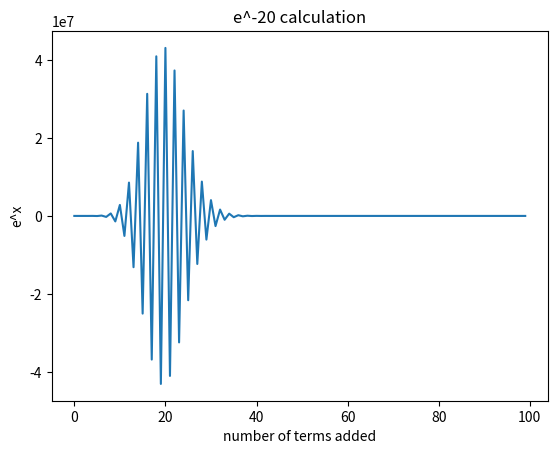

The matplotlib source for this figure:
import math
import matplotlib.pyplot as plt

x = -20
final_e_x = 0

number_of_terms = 100

value_for_terms =[]

for i in range(number_of_terms):
        
    e_x = x**i/math.factorial(i)
    value_for_terms.append(e_x)

    

plt.plot(range(0,number_of_terms),value_for_terms)
plt.title("e^-20 calculation")
plt.xlabel("number of terms added")
plt.ylabel("e^x")
plt.show()